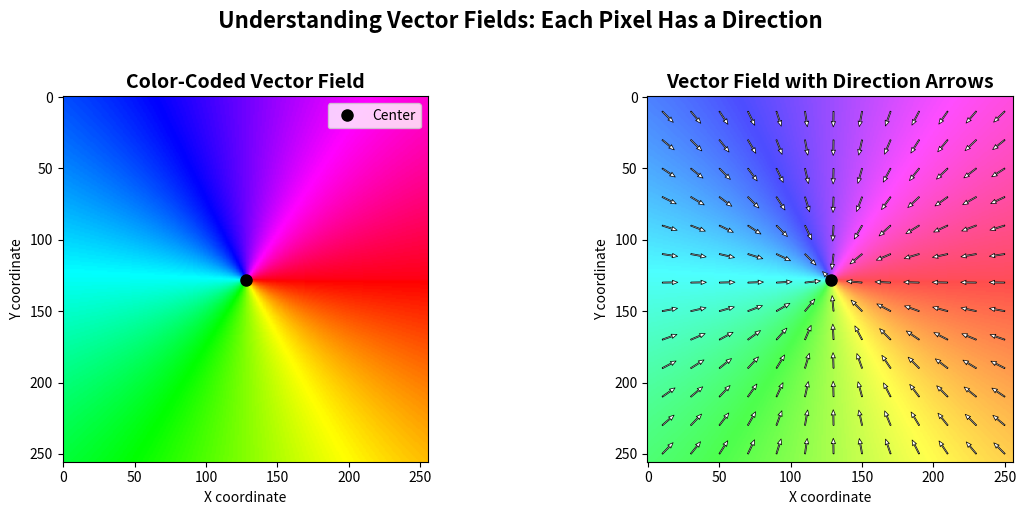

Write Python code to recreate this figure.
import numpy as np
import matplotlib.pyplot as plt
from PIL import Image

# Create smaller image for clearer arrow visualization
height, width = 256, 256
center_x, center_y = width // 2, height // 2

# Create coordinate arrays
y_coords, x_coords = np.ogrid[:height, :width]
dx = center_x - x_coords  # Vector pointing toward center
dy = center_y - y_coords

# Calculate angle and create color-coded image
angle = np.arctan2(dy, dx)
hue = ((angle + np.pi) / (2 * np.pi) * 255).astype(np.uint8)

# Create RGB image using HSV-style color wheel
image = np.zeros((height, width, 3), dtype=np.uint8)
segment = hue // 43
remainder = (hue % 43) * 6

image[:, :, 0] = np.where(segment == 0, 255,
                 np.where(segment == 1, 255 - remainder,
                 np.where(segment == 2, 0,
                 np.where(segment == 3, 0,
                 np.where(segment == 4, remainder, 255)))))

image[:, :, 1] = np.where(segment == 0, remainder,
                 np.where(segment == 1, 255,
                 np.where(segment == 2, 255,
                 np.where(segment == 3, 255 - remainder,
                 np.where(segment == 4, 0, 0)))))

image[:, :, 2] = np.where(segment == 0, 0,
                 np.where(segment == 1, 0,
                 np.where(segment == 2, remainder,
                 np.where(segment == 3, 255,
                 np.where(segment == 4, 255, 255 - remainder)))))

# Create figure with two panels
fig, (ax1, ax2) = plt.subplots(1, 2, figsize=(12, 5))

# Left panel: Color-coded field only
ax1.imshow(image)
ax1.set_title('Color-Coded Vector Field', fontsize=14, fontweight='bold')
ax1.set_xlabel('X coordinate')
ax1.set_ylabel('Y coordinate')
ax1.plot(center_x, center_y, 'ko', markersize=8, label='Center')
ax1.legend(loc='upper right')

# Right panel: Color field with arrow overlay
ax2.imshow(image, alpha=0.7)

# Create arrow grid (sample every 20 pixels for clarity)
step = 20
arrow_x = np.arange(step//2, width, step)
arrow_y = np.arange(step//2, height, step)
X, Y = np.meshgrid(arrow_x, arrow_y)

# Calculate direction vectors at arrow positions
U = center_x - X  # dx component
V = center_y - Y  # dy component

# Normalize arrows for consistent length
magnitude = np.sqrt(U**2 + V**2)
magnitude[magnitude == 0] = 1  # Avoid division by zero
U_norm = U / magnitude * 12  # Scale for visibility
V_norm = V / magnitude * 12

# Plot arrows (note: matplotlib Y-axis is inverted for images)
ax2.quiver(X, Y, U_norm, -V_norm, color='white',
           width=0.003, headwidth=4, headlength=5,
           edgecolor='black', linewidth=0.5)

ax2.set_title('Vector Field with Direction Arrows', fontsize=14, fontweight='bold')
ax2.set_xlabel('X coordinate')
ax2.set_ylabel('Y coordinate')
ax2.plot(center_x, center_y, 'ko', markersize=8)

# Add annotation explaining the concept
fig.suptitle('Understanding Vector Fields: Each Pixel Has a Direction',
             fontsize=16, fontweight='bold', y=1.02)

plt.tight_layout()
plt.savefig('vector_field_diagram.png', dpi=150, bbox_inches='tight',
            facecolor='white', edgecolor='none')
plt.close()
